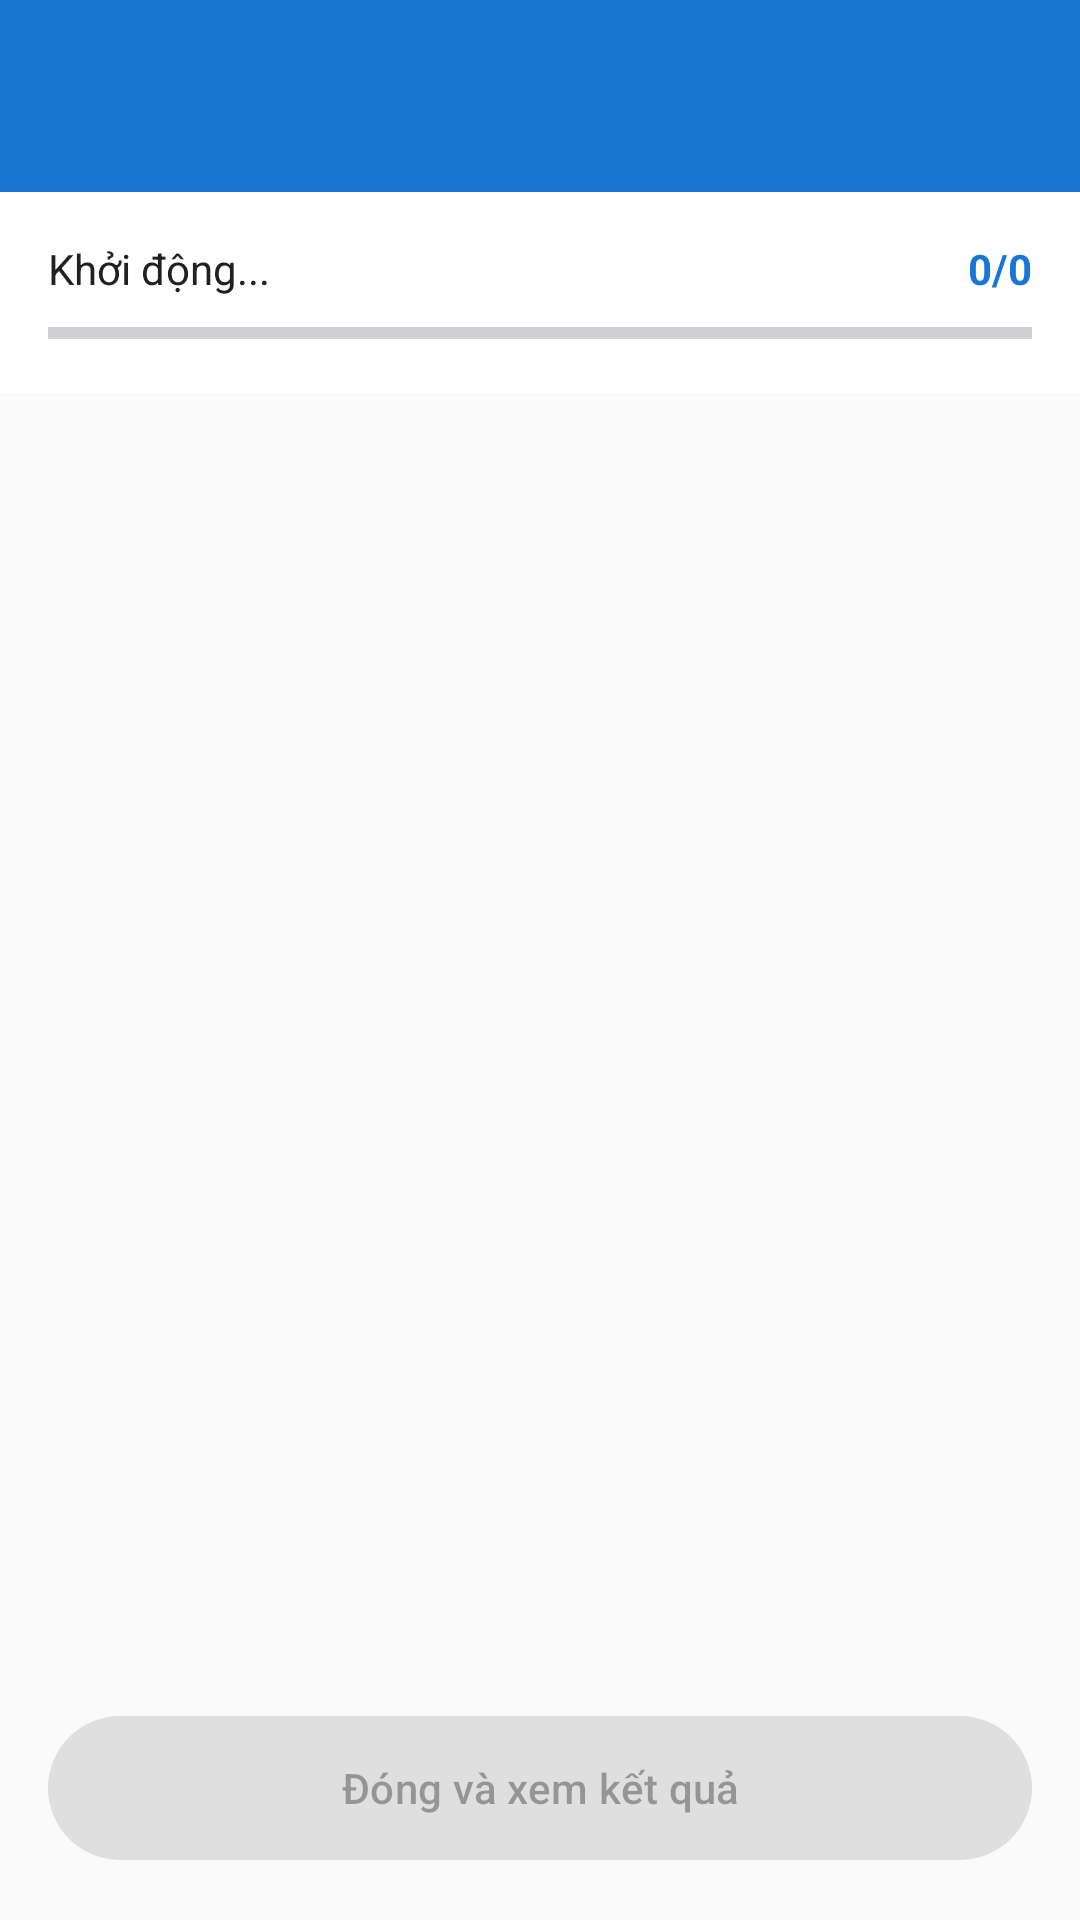

Write the Android layout XML for this screen, with the resource values it uses.
<!-- AndroidManifest.xml: application theme Theme.GradeSnap -->
<!-- res/layout/activity_processing.xml -->
<?xml version="1.0" encoding="utf-8"?>
<LinearLayout
    xmlns:android="http://schemas.android.com/apk/res/android"
    android:layout_width="match_parent"
    android:layout_height="match_parent"
    android:orientation="vertical"
    android:background="@color/background">

    <com.google.android.material.appbar.AppBarLayout
        android:layout_width="match_parent"
        android:layout_height="wrap_content"
        android:fitsSystemWindows="true">
        <androidx.appcompat.widget.Toolbar
            android:id="@+id/toolbar"
            android:layout_width="match_parent"
            android:layout_height="?attr/actionBarSize"
            android:background="@color/primary"
            android:theme="@style/ThemeOverlay.MaterialComponents.Dark.ActionBar"/>
    </com.google.android.material.appbar.AppBarLayout>

    
    <LinearLayout
        android:layout_width="match_parent"
        android:layout_height="wrap_content"
        android:orientation="vertical"
        android:padding="16dp"
        android:background="@color/surface">

        <LinearLayout
            android:layout_width="match_parent"
            android:layout_height="wrap_content"
            android:orientation="horizontal"
            android:gravity="center_vertical"
            android:layout_marginBottom="8dp">
            <TextView
                android:id="@+id/tvStatus"
                android:layout_width="0dp"
                android:layout_height="wrap_content"
                android:layout_weight="1"
                android:textSize="14sp"
                android:textColor="@color/on_surface"
                android:text="Khởi động..." />
            <TextView
                android:id="@+id/tvProgressText"
                android:layout_width="wrap_content"
                android:layout_height="wrap_content"
                android:textSize="14sp"
                android:textStyle="bold"
                android:textColor="@color/primary"
                android:text="0/0" />
        </LinearLayout>

        <ProgressBar
            android:id="@+id/progressBar"
            style="?android:attr/progressBarStyleHorizontal"
            android:layout_width="match_parent"
            android:layout_height="8dp"
            android:max="100"
            android:progress="0" />
    </LinearLayout>

    
    <androidx.recyclerview.widget.RecyclerView
        android:id="@+id/rvLog"
        android:layout_width="match_parent"
        android:layout_height="0dp"
        android:layout_weight="1"
        android:clipToPadding="false"
        android:paddingStart="8dp"
        android:paddingEnd="8dp"
        android:paddingBottom="8dp"
        android:background="@color/background" />

    
    <com.google.android.material.button.MaterialButton
        android:id="@+id/btnClose"
        android:layout_width="match_parent"
        android:layout_height="56dp"
        android:layout_margin="16dp"
        android:text="Đóng và xem kết quả"
        android:enabled="false"
        style="@style/Widget.Material3.Button" />

</LinearLayout>
<!-- resources referenced by this layout -->
<resources>
  <color name="background">#FAFAFA</color>
  <color name="on_surface">#212121</color>
  <color name="primary">#1976D2</color>
  <color name="surface">#FFFFFF</color>
  <style name="Theme.GradeSnap" parent="Theme.Material3.Light.NoActionBar">
          <item name="colorPrimary">@color/primary</item>
          <item name="colorPrimaryDark">@color/primary_dark</item>
          <item name="colorAccent">@color/accent</item>
          <item name="android:windowBackground">@color/background</item>
          <item name="android:statusBarColor">@color/primary_dark</item>
      </style>
  <color name="primary_dark">#1565C0</color>
  <color name="accent">#42A5F5</color>
</resources>
